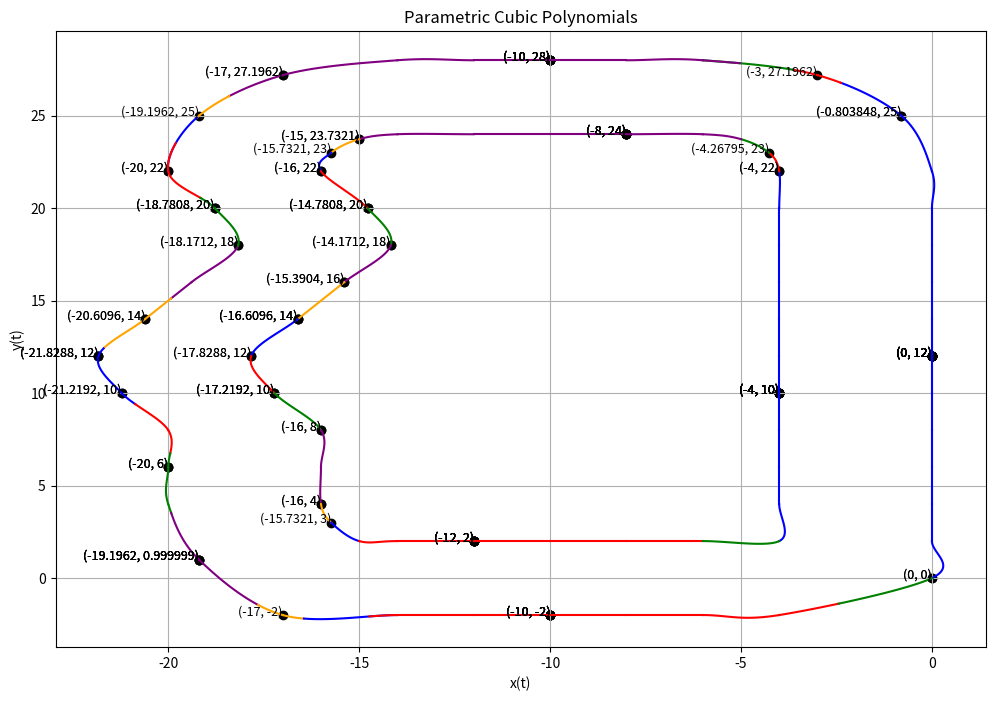

The script that saved this image:
import numpy as np
import matplotlib.pyplot as plt

def evaluate_polynomial(coeffs, t):
    """
    Evaluate a cubic polynomial given its coefficients and parameter t.
    coeffs: List of coefficients [a3, a2, a1, a0] for t^3, t^2, t, constant.
    t: Array of parameter values.
    """
    return coeffs[3] * t**3 + coeffs[2] * t**2 + coeffs[1] * t + coeffs[0]

def plot_parametric_cubic_polynomials(input_data_1, input_data_2, points, num_points=100):
    """
    Plot a list of parametric cubic polynomials (x(t), y(t)).
    input_data: List of tuples. Each tuple contains:
                - A list of tuples representing grouped parametric splines (x(t), y(t)).
                - A tuple (start_t, end_t) specifying the range of t for the group.
    num_points: Number of points to evaluate for each polynomial.
    """
    plt.figure(figsize=(12, 8))
    colors = ['blue', 'red', 'green', 'purple', 'orange']
    
    for input_data in [input_data_1, input_data_2]:
        for group_index, (splines, t_range) in enumerate(input_data):
            print(f"\n chunk {group_index}")
            print(f"range {t_range}")
            
            # if (group_index == 1 or input_data != input_data_2):
            group_size = len(splines)
            start_t, end_t = t_range
            group_color = colors[group_index % 18 % len(colors)]
            
            for spline_index, (x_coeffs, y_coeffs) in enumerate(splines):
                # Determine t_range for this spline
                if spline_index == 0:
                    t_start, t_end = start_t, 1  # First spline gets group start_t
                elif spline_index == group_size - 1:
                    t_start, t_end = 0, end_t  # Last spline gets group end_t
                else:
                    t_start, t_end = 0, 1  # Intermediate splines default to [0, 1]
                
                t = np.linspace(t_start, t_end, num_points)
                
                # Evaluate x(t) and y(t)
                x_vals = evaluate_polynomial(x_coeffs, t)
                y_vals = evaluate_polynomial(y_coeffs, t)
                
                # Plot the parametric curve
                plt.plot(x_vals, y_vals, color=group_color, label=f'Group {group_index + 1}' if spline_index == 0 else None)
    
    if points:
        x_points, y_points = zip(*points)
        plt.scatter(x_points, y_points, color='black', label='Points')
        for x, y in points:
            plt.text(x, y, f'({x}, {y})', fontsize=9, ha='right')

    plt.title("Parametric Cubic Polynomials")
    plt.xlabel("x(t)")
    plt.ylabel("y(t)")
    plt.grid(True)
    # plt.legend()
    plt.show()

# Example Input Data
points = [(-4, 10),
 (0, 12),
 (-4, 10),
 (0, 12),
 (-4, 10),
 (0, 12),
 (-4, 10),
 (0, 12),
 (-4, 10),
 (0, 12),
 (-4, 10),
 (0, 12),
 (-4, 10),
 (0, 12),
 (-4, 10),
 (0, 12),
 (-4, 10),
 (0, 12),
 (-4, 10),
 (0, 12),
 (-4, 10),
 (0, 12),
 (-4, 10),
 (0, 12),
 (-4, 10),
 (0, 12),
 (-4, 22),
 (-0.803848, 25),
 (-4, 22),
 (-0.803848, 25),
 (-4.26795, 23),
 (-3, 27.1962),
 (-8, 24),
 (-10, 28),
 (-8, 24),
 (-10, 28),
 (-8, 24),
 (-10, 28),
 (-8, 24),
 (-10, 28),
 (-8, 24),
 (-10, 28),
 (-8, 24),
 (-10, 28),
 (-8, 24),
 (-10, 28),
 (-15, 23.7321),
 (-17, 27.1962),
 (-15, 23.7321),
 (-17, 27.1962),
 (-15.7321, 23),
 (-19.1962, 25),
 (-16, 22),
 (-20, 22),
 (-16, 22),
 (-20, 22),
 (-14.7808, 20),
 (-18.7808, 20),
 (-14.7808, 20),
 (-18.7808, 20),
 (-14.7808, 20),
 (-18.7808, 20),
 (-14.1712, 18),
 (-18.1712, 18),
 (-14.1712, 18),
 (-18.1712, 18),
 (-15.3904, 16),
 (-20.6096, 14),
 (-15.3904, 16),
 (-20.6096, 14),
 (-16.6096, 14),
 (-21.8288, 12),
 (-16.6096, 14),
 (-21.8288, 12),
 (-16.6096, 14),
 (-21.8288, 12),
 (-17.8288, 12),
 (-21.2192, 10),
 (-17.8288, 12),
 (-21.2192, 10),
 (-17.2192, 10),
 (-20, 6),
 (-17.2192, 10),
 (-20, 6),
 (-17.2192, 10),
 (-20, 6),
 (-16, 8),
 (-19.1962, 0.999999),
 (-16, 8),
 (-19.1962, 0.999999),
 (-16, 4),
 (-19.1962, 0.999999),
 (-16, 4),
 (-19.1962, 0.999999),
 (-15.7321, 3),
 (-17, -2),
 (-12, 2),
 (-10, -2),
 (-12, 2),
 (-10, -2),
 (-12, 2),
 (-10, -2),
 (-12, 2),
 (-10, -2),
 (-12, 2),
 (-10, -2),
 (-12, 2),
 (-10, -2),
 (-12, 2),
 (-10, -2),
 (0, 0),
 (0, 0)]

input_data = [([
([-4,1,-2,1],[2,1,2,-1])
,
([-4,0,0,0],[4,2,0,0])
,
([-4,0,0,0],[6,2,0,0])
,
([-4,0,0,0],[8,2,0,0])
,
([-4,0,0,0],[10,2,0,0])
,
([-4,0,0,0],[12,2,0,0])
,
([-4,0,0,0],[14,2,0,0])
,
([-4,0,0,0],[16,2,0,0])
,
([-4,0,0,0],[18,2,0,0])
,
([-4,0,0.133975,-0.133975],[20,2,0.5,-0.5])
],
 (0, 1)
),
([
([-4,-0.133975,-0.0358984,-0.0980762],[22,1.5,-0.866025,0.366025])
],
 (0, 1)
),
([
([-4.26795,-0.5,-0.330127,0.0980762],[23,0.866025,-0.0358984,-0.0980762])
],
 (0, 1)
),
([
([-5,-0.866025,0.232051,-0.366025],[23.7321,0.5,-0.330127,0.0980762])
,
([-6,-1.5,-1,0.5],[24,0.133975,-0.267949,0.133975])
,
([-8,-2,0,0],[24,0,0,0])
,
([-10,-2,0,0],[24,0,0,0])
,
([-12,-2,-0.5,0.5],[24,0,0.133975,-0.133975])
,
([-14,-1.5,0.866025,-0.366025],[24,-0.133975,-0.0358984,-0.0980762])
],
 (0, 1)
),
([
([-15,-0.866025,0.0358984,0.0980762],[23.7321,-0.5,-0.330127,0.0980762])
],
 (0, 1)
),
([
([-15.7321,-0.5,-0.279473,0.511524],[23,-0.866025,0.232051,-0.366025])
],
 (0, 1)
),
([
([-16,0.475625,1.79195,-1.04837],[22,-1.5,-1,0.5])
],
 (0, 1)
),
([
([-14.7808,0.9144,0.3048,-0.6096],[20,-2,0,0])
],
 (0, 1)
),
([
([-14.1712,-0.3048,-1.8288,0.9144],[18,-2,0,0])
],
 (0, 1)
),
([
([-15.3904,-1.2192,0,0],[16,-2,0,0])
],
 (0, 1)
),
([
([-16.6096,-1.2192,-0.9144,0.9144],[14,-2,0,0])
],
 (0, 1)
),
([
([-17.8288,-0.3048,1.524,-0.6096],[12,-2,0,0])
],
 (0, 1)
),
([
([-17.2192,0.9144,1.2192,-0.9144],[10,-2,0,0])
],
 (0, 1)
),
([
([-16,0.6096,-1.2192,0.6096],[8,-2,0,0])
,
([-16,0,-0.133975,0.133975],[6,-2,-0.5,0.5])
],
 (0, 1)
),
([
([-16,0.133975,0.0358984,0.0980762],[4,-1.5,1,-0.5])
],
 (0, 1)
),
([
([-15.7321,0.5,0.330127,-0.0980762],[3,-1,-0.5,0.5])
],
 (0, 1)
),
([
([-15,0.866025,-0.232051,0.366025],[2,-0.5,1,-0.5])
,
([-14,1.5,1,-0.5],[2,0,0,0])
,
([-12,2,0,0],[2,0,0,0])
,
([-10,2,0,0],[2,0,0,0])
,
([-8,2,0,0],[2,0,0,0])
],
 (0, 1)
),
([
([-6,2,1,-1],[2,0,-1,1])
],
 (0, 1)
)]

input_data_2 = [([
([0,2,-4,2],[0,2,0,0])
,
([0,0,0,0],[2,2,0,0])
,
([0,0,0,0],[4,2,0,0])
,
([0,0,0,0],[6,2,0,0])
,
([0,0,0,0],[8,2,0,0])
,
([0,0,0,0],[10,2,0,0])
,
([0,0,0,0],[12,2,0,0])
,
([0,0,0,0],[14,2,0,0])
,
([0,0,0,0],[16,2,0,0])
,
([0,0,0,0],[18,2,0,0])
,
([0,0,0.401924,-0.401924],[20,2,-0.5,0.5])
,
([0,-0.401924,-0.107695,-0.294229],[22,2.5,1.40192,-0.901924])
,
([-0.803848,-1.5,-0.990381,0.294229],[25,2.59808,-0.107695,-0.294229])
],
 (0, 0.758963)
),
([
([-0.803848,-1.5,-0.990381,0.294229],[25,2.59808,-0.107695,-0.294229])
,
([-3,-2.59808,-1.30385,0.901924],[27.1962,1.5,-0.990381,0.294229])
],
 (0.758963, 0.223414)
),
([
([-3,-2.59808,-1.30385,0.901924],[27.1962,1.5,-0.990381,0.294229])
],
 (0.223414, 0.662834)
),
([
([-3,-2.59808,-1.30385,0.901924],[27.1962,1.5,-0.990381,0.294229])
,
([-6,-2.5,1,-0.5],[28,0.401924,-0.803848,0.401924])
,
([-8,-2,0,0],[28,0,0,0])
,
([-10,-2,0,0],[28,0,0,0])
,
([-12,-2,0.5,-0.5],[28,0,0.401924,-0.401924])
,
([-14,-2.5,-1.40192,0.901924],[28,-0.401924,-0.107695,-0.294229])
,
([-17,-2.59808,0.107695,0.294229],[27.1962,-1.5,-0.990381,0.294229])
],
 (0.662834, 0.574082)
),
([
([-17,-2.59808,0.107695,0.294229],[27.1962,-1.5,-0.990381,0.294229])
,
([-19.1962,-1.5,0.380781,0.315371],[25,-2.59808,-1.30385,0.901924])
],
 (0.574082, 0.0366999)
),
([
([-19.1962,-1.5,0.380781,0.315371],[25,-2.59808,-1.30385,0.901924])
],
 (0.0366999, 0.491832)
),
([
([-19.1962,-1.5,0.380781,0.315371],[25,-2.59808,-1.30385,0.901924])
,
([-20,0.207676,2.32785,-1.31632],[22,-2.5,1,-0.5])
],
 (0.491832, 0.706962)
),
([
([-20,0.207676,2.32785,-1.31632],[22,-2.5,1,-0.5])
,
([-18.7808,0.9144,0.3048,-0.6096],[20,-2,0,0])
,
([-18.1712,-0.3048,-1.8288,0.9144],[18,-2,0,0])
],
 (0.706962, 0.0652083)
),
([
([-18.1712,-0.3048,-1.8288,0.9144],[18,-2,0,0])
,
([-19.3904,-1.2192,0,0],[16,-2,0,0])
],
 (0.0652083, 0.43925)
),
([
([-19.3904,-1.2192,0,0],[16,-2,0,0])
,
([-20.6096,-1.2192,-0.9144,0.9144],[14,-2,0,0])
],
 (0.43925, 0.789606)
),
([
([-20.6096,-1.2192,-0.9144,0.9144],[14,-2,0,0])
,
([-21.8288,-0.3048,1.524,-0.6096],[12,-2,0,0])
,
([-21.2192,0.9144,1.2192,-0.9144],[10,-2,0,0])
],
 (0.789606, 0.295686)
),
([
([-21.2192,0.9144,1.2192,-0.9144],[10,-2,0,0])
,
([-20,0.6096,-1.2192,0.6096],[8,-2,0,0])
],
 (0.295686, 0.628755)
),
([
([-20,0.6096,-1.2192,0.6096],[8,-2,0,0])
,
([-20,0,-0.401924,0.401924],[6,-2,0.5,-0.5])
,
([-20,0.401924,0.107695,0.294229],[4,-2.5,-1,0.5])
],
 (0.628755, 0.182268)
),
([
([-20,0.401924,0.107695,0.294229],[4,-2.5,-1,0.5])
,
([-19.1962,1.5,0.990381,-0.294229],[1,-3,-1.5,1.5])
],
 (0.182268, 0.746546)
),
([
([-19.1962,1.5,0.990381,-0.294229],[1,-3,-1.5,1.5])
,
([-17,2.59808,1.30385,-0.901924],[-2,-1.5,3,-1.5])
],
 (0.746546, 0.196346)
),
([
([-17,2.59808,1.30385,-0.901924],[-2,-1.5,3,-1.5])
],
 (0.196346, 0.739876)
),
([
([-17,2.59808,1.30385,-0.901924],[-2,-1.5,3,-1.5])
,
([-14,2.5,-1,0.5],[-2,0,0,0])
,
([-12,2,0,0],[-2,0,0,0])
,
([-10,2,0,0],[-2,0,0,0])
,
([-8,2,0,0],[-2,0,0,0])
,
([-6,2,-1,1],[-2,0,-1,1])
,
([-4,3,4,-3],[-2,1,2,-1])
],
 (0.739876, 0.381064)
),
([
([-4,3,4,-3],[-2,1,2,-1])
],
 (0.381064, 1)
)]

# input_data_2 = [
# ([
# ([-3,-2.59808,-1.30385,0.901924],[27.1962,1.5,-0.990381,0.294229])
# ],
#  (0.0255285, 0.0780983)
# )]

# Plot the parametric cubic polynomials
plot_parametric_cubic_polynomials(input_data, input_data_2, points)